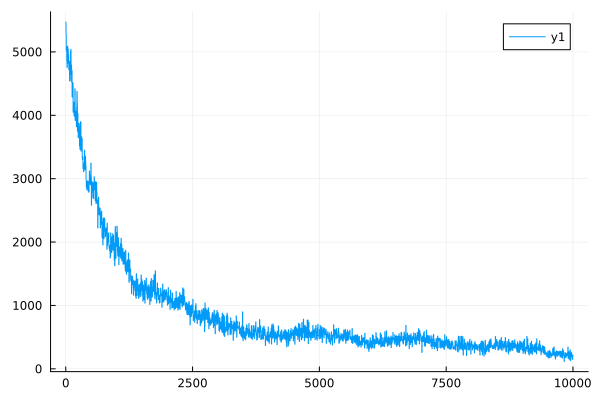

The file beside this chart, header and first rows:
0	5471.703843340241
1	5471
2	5471
3	5471
4	5470
5	5291
6	5291
7	5290
8	5289
9	5289
10	5027
11	5026
12	5025
13	5025
14	5024
15	5081
16	5081
17	5080
18	5080
19	5079
20	4851
21	4851
22	4850
23	4850
24	4849
25	4755
26	4755
27	4754
28	4754
29	4754
30	4950
31	4950
32	4949
33	4949
34	4948
35	5092
36	5092
37	5091
38	5091
39	5090
40	4823
41	4822
42	4822
43	4821
44	4821
45	5048
46	5048
47	5047
48	5047
49	5046
50	4917
51	4917
52	4917
53	4916
54	4916
55	4958
56	4957
57	4957
58	4956
59	4955
60	4719
... 9,940 more rows
